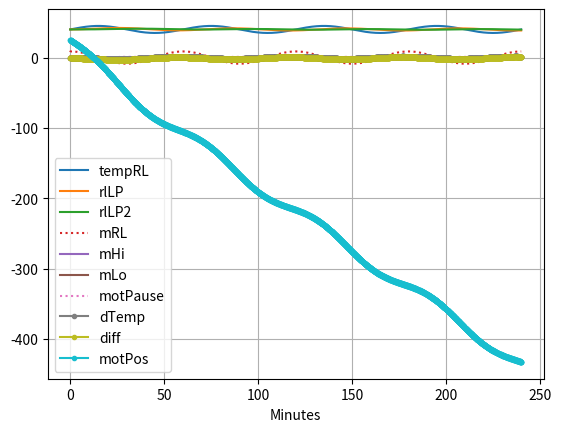

Here is the Python script that generated this plot:
#!/usr/bin/env python3
# -*- coding: utf-8 -*-
# hzrr200 Rücklauf-Regler Simulation
# Peter Loster, Mai/Juni 2020
#
import time
import numpy as np
import matplotlib.pyplot as plt

# *** constants
VALVE_OPEN = 1
VALVE_CLOSE= 2

# for test
motorPos = 30.0


# *** status variables are changed during operation
# NOTE: values have to be initialized for formal python-reasons
#       they are set in a separate init function
class St:         # Status variables
    # *** common to all regulators
    
    # *** for each regulator
    tRlSet    =0    # set value for ruecklauf regulator
    firstLoop =0    # 1 if first loop is in progress
    tOld      =0    # sec; previous timestamp initial value
    dt        =0    # sec; timeslice, initial value
    tempVlLP  =0    # Temperature Vorlauf low-pass
    tempRlLP  =0    # Temperature Rücklauf, low-pass
    tempRlLP2 =0    # Temp.Rücklauf, low-pass 2.order
    mRL       =0    # degC/sec; RL temperature slope
    motPauseEnd =0  # sec; end-time of valve-motor inactive
# *** parameters are stored in EEPROM; may be changed via network
class Par:                # Parameter variables, in EEPROM
    # *** common to all regulators:
    fMeas = 0.2           # measurments per second
    # Kennlinie, common for all regulators
    # see diagram at function characteristic()
    tv0   = 40.0
    tv1   = 75.0
    tr0   = 32.0
    tr1   = 46.0
    # *** for each regulator:
    mode  = 1             # 0:inactive; 1:ruecklauf regulator; 2:Roomtemp.Reg (for reg.1)
    tauTVL= 10.0*60.0     # sec; tau to reach 1/e amplitude of VL with low-pass filter
    tauTRL= 30.0*60.0     # sec; tau to reach 1/e amplitude of RL with low-pass filter
    mUp   =  7.0          # degC/sec; Steigung fuer Aufwärtsflanke
    mDn   = -8.0          # degC/sec; Steigung fuer Abwärtsflanke
    offtime  = 45.0*60.0  # sec; to stop motor after strong slope
    motDelay  =10*60      # sec; pause motor after steep slope
    dTempMin  = 1         # K; temperature difference to allowed minimum tolerance
    dTempMax  = 1         # K; temperature difference to allowed maximum tolerance
    secPerK   = 0.05      # sec/K; seconds of motor on per Kelvin difference
    tMotMin   = 0.1       # sec;  minimum motor on-time to have an action

    
def init_var_status():
    St.firstLoop = 1;
    St.tOld = -9999.0
    St.dt   = 1.0 / Par.fMeas
    print("St.dt=",St.dt)
    St.tempVlLP = 60.0        # degC; start value -> measured later
    St.tempRlLP = 44.0        # degC; start value -> measured later
    St.mRL      = 0.0         # degC/sec; start value
    motPauseEnd = time.time() # sec; End of pause set to now


'''
 verwendet Vorlauftemperatur tv und berechnet
 anhand einer Kennlinie von (tv0,tr0) - (tv1,tr1) 
 die zugehoerige Ruecklauftemperatur y

tr1|- - - - - - - +-----
   |             /:
   |           /  :
 y |- - - - -+    :
   |       / :    :
tr0|----+/   :    :
   |    :    :    :
   |    :    :    :
   +---------+----------
      tv0   tv   tv1
*/
uint8_t characteristic( uint8_t valve, float tv ) {   
    // input:
    //      valve e {0,1,2}
    //      tv Vorlauf temperature to be used
    //      status_t st        (global)
    //      parameter_t par    (global)
    // return: 
    //      set value of Ruecklauf temperature
    //      set st.cs[valve].tRSet (global)
    controllerParameter_t cp;     // for less typing work in the following :c)      
    cp = par.cp[valve];           // controller parameters of actual valve
    float m,y;
      
    // *** calculate Ruecklauftemperatur from Vorlauftemperatur using characteristic curve
    if     ( tv <= cp.tv0 ) y = cp.tr0;                     // minimum tr0
    else if( tv >= cp.tv1 ) y = cp.tr1;                     // maximum tr1
    else {
        m = (cp.tr1 - cp.tr0) / (cp.tv1 - cp.tv0);    // slope of line (Steigung)
        y = m * ( tv - cp.tv0 ) + cp.tr0;             // Sollwert Ruecklauftemperatur
        st.cs[valve].tRSet = y;                             // set result in status
     }
     return y;
}
'''

def characteristic( valve, tv ):
    # calculate set value for Ruecklauf from Vorlauf tv
    # see above
    ''' NOTE: only one regulator - St. and Par. variables are indexed !!! '''
    if tv <= Par.tv0 :
        y = Par.tv0
    elif tv >= Par.tv1 :
        y = Par.tv1
    else:
        m = (Par.tr1 - Par.tr0) / (Par.tv1 - Par.tv0)
        y = m * ( tv - Par.tv0 ) + Par.tr0
        St.tempRlSet = y
    return y


def regler( tn,tempVl,tempRl ):
    # tn       sec;      actual time
    # tempVl   degC;     Vorlauf temperature
    # tempRl   degC;     Rücklauf temperature
    # Rücklauf; fast lowpass filter
    global motorPos
    if Par.mode == 0:
        return                   # inactive - do nothing
    if St.firstLoop > 0:
        St.tempVlLP = tempVl     # init low-pass filter Vorlauf
        St.tempRlLP = tempRl     # init low-pass filter Ruecklauf
        St.tempRlLP2= tempRl     # init low-pass filter 2. order Ruecklauf
        St.mRl = 0.0             # init slope Ruecklauf
        m2high = 0.0             # init slope Ruecklauf too high
        m2low  = 0.0             # init slope Ruecklauf too low
        mPause = tn-1            # endtime for slope-pause
        St.tempRLOld = tempRl
        dTemp=0.0
        diff=0.0
        motorPos=25.0
    else:
        #print(".")
        # *** claculate filter factor for low-pass of VL and RL
        faktVL = 1.0/(Par.tauTVL*Par.fMeas) # 1; filter factor
        faktRL = 1.0/(Par.tauTRL*Par.fMeas) # 1; filter factor
        St.tempVlLP = tempVl * faktVL + St.tempVlLP * (1.0 - faktVL)
        St.tempRlLP = tempRl * faktRL + St.tempRlLP * (1.0 - faktRL)
        St.tempRlLP2= St.tempRlLP * faktRL + St.tempRlLP2 * (1.0 - faktRL)
    
        # *** RL temperature slope evaluation
        # find slope of input tempRl
        dTempRL = (tempRl - St.tempRLOld)*1000   # mK; temp. change
        St.mRL = dTempRL / St.dt;                # mK/sec; slope over time
        #print("dTempRL,St.dt,St.mRL=",dTempRL,St.dt,St.mRL)
        St.tempRLOld = tempRl;
        # find too high slopes
        # if found: stop regulator for moving valve-motor to avoid
        #     resonance effects
        #print(St.mRL,Par.mUp)
        if St.mRL > Par.mUp :
            m2high = 0.9            # m too high
            # start valve-motor delay time
            St.motPauseEnd = tn + Par.motDelay
        else:
            m2high = 0
        if St.mRL < Par.mDn :
            m2low = -0.9            # m too low
            # start valve-motor delay time
            St.motPauseEnd = tn + Par.motDelay
        else:
            m2low = 0

        # for simulation only:
        #print("tn=%f; motPauseEnd=%f"%(tn,St.motPauseEnd))
        if tn < St.motPauseEnd:
            mPause=1
        else:
            mPause=0.0
            
        # *** activate motor if too long disabled
        # TODO parameter in Par for max. idle time of motor
        # TODO switch motor on only for a limited time <-- other parameter
        
        # *** main regulator
        tempSet = characteristic( 0, St.tempVlLP)       # 0 is a dummy, only one regualtor for test
        dTemp = tempSet - St.tempRlLP
        if   dTemp < St.tempRlLP - Par.dTempMin:
            diff = dTemp - Par.dTempMin    # K; difference below lower tolerance
            St.tMot = - Par.secPerK * diff + Par.tMotMin   # motor on-time; diff is negative
            St.tDir = VALVE_OPEN
            motorPos -= St.tMot
        elif dTemp > St.tempRlLP + Par.dTempMax:
            diff = dTemp - Par.dTempMax    # K; difference over upper tolerance
            St.tMot = Par.secPerK * diff + Par.tMotMin   # motor on-time; diff is negative
            St.tDir = VALVE_CLOSE
            motorPos += St.tMot
        else:
            dTemp=0.0
            diff=0.0
    # *** return values for plotting
    St.firstLoop=0
    return (St.tempRlLP, St.tempRlLP2, St.mRL, m2high, m2low, mPause,dTemp,diff,motorPos)


if __name__ == "__main__":


    # **** ATTENTION +++ ATTENTION +++ ATTENTION +++ ATTENTION +++
    ''' FIRST read all measured values THEN initialize variables '''
    # **** ATTENTION +++ ATTENTION +++ ATTENTION +++ ATTENTION +++
    
    init_var_status()
    
    # *** generate a temperature curve
    # TODO alternatively read it from file
    def temp_verlauf( tvon, tbis, dt, T, a0, offset ):
        # tvon, tbis in Minuten
        t = np.arange( tvon, tbis, dt )
        tr = 2.0*np.pi * t / T
        rl = a0 * np.sin(tr) + offset
        return (t,rl)


    # generate changing temperature values over time
    vonSeconds = 0
    bisSeconds = 240*60
    dt         = 1.0/Par.fMeas    # sec;  sample rate
    TMinutes   = 60*60     # sec;  Periode einer Schwingung
    a0         = 5.0    # degC; Amplitude in Grad Celsius
    offset     = 40.0
    (t,tempRL)=temp_verlauf(vonSeconds,bisSeconds,dt,TMinutes,a0,offset)
    tm=t/60.0
    
    rlLP=[]             # degC;  temperature Rücklauf after low-pass
    rlLP2=[]            # degC;  temperature Rücklauf after 2. low-pass
    mRL =[]             # K/min; temperature slope Rücklauf
    mHi =[]             # too high positive RL slope detected
    mLo =[]             # too low negative RL slope detected
    motPause=[]         # 1 if valve-motor shall not work
    dTemp=[]            # regulator difference
    diff=[]             # difference
    motPosA=[]          # relative motor position
    
    St.firstLoop=1      # indicate first loop to all iterations
    for i in range (len(t)):
    #for i in range (5):
        (tempRlLP,tempRlLP2,m,a,b,mp,dt,d,mPos) = regler(t[i],60.0,tempRL[i])
        St.firstloop=0
        # store results for later plotting
        rlLP.append(tempRlLP)
        rlLP2.append(tempRlLP2)
        mRL.append(m)
        mHi.append(a)   # only used for sim-plot
        mLo.append(b)   # only used for sim-plot
        motPause.append(mp) # motor pause active
        dTemp.append(dt)
        diff.append(d)
        motPosA.append(mPos)
        
    # plot results    
    plt.plot(tm,tempRL,label="tempRL")
    plt.plot(tm,rlLP,label="rlLP")
    plt.plot(tm,rlLP2,label="rlLP2")
    plt.plot(tm,mRL,":",label="mRL")
    plt.plot(tm,mHi,label="mHi")
    plt.plot(tm,mLo,label="mLo")
    plt.plot(tm,motPause,":",label="motPause")
    plt.plot(tm,dTemp,".-",label="dTemp")
    plt.plot(tm,diff,".-",label="diff")
    plt.plot(tm,motPosA,".-",label="motPos")
    plt.grid()
    plt.xlabel("Minutes")
    plt.legend()
    plt.show()
        

